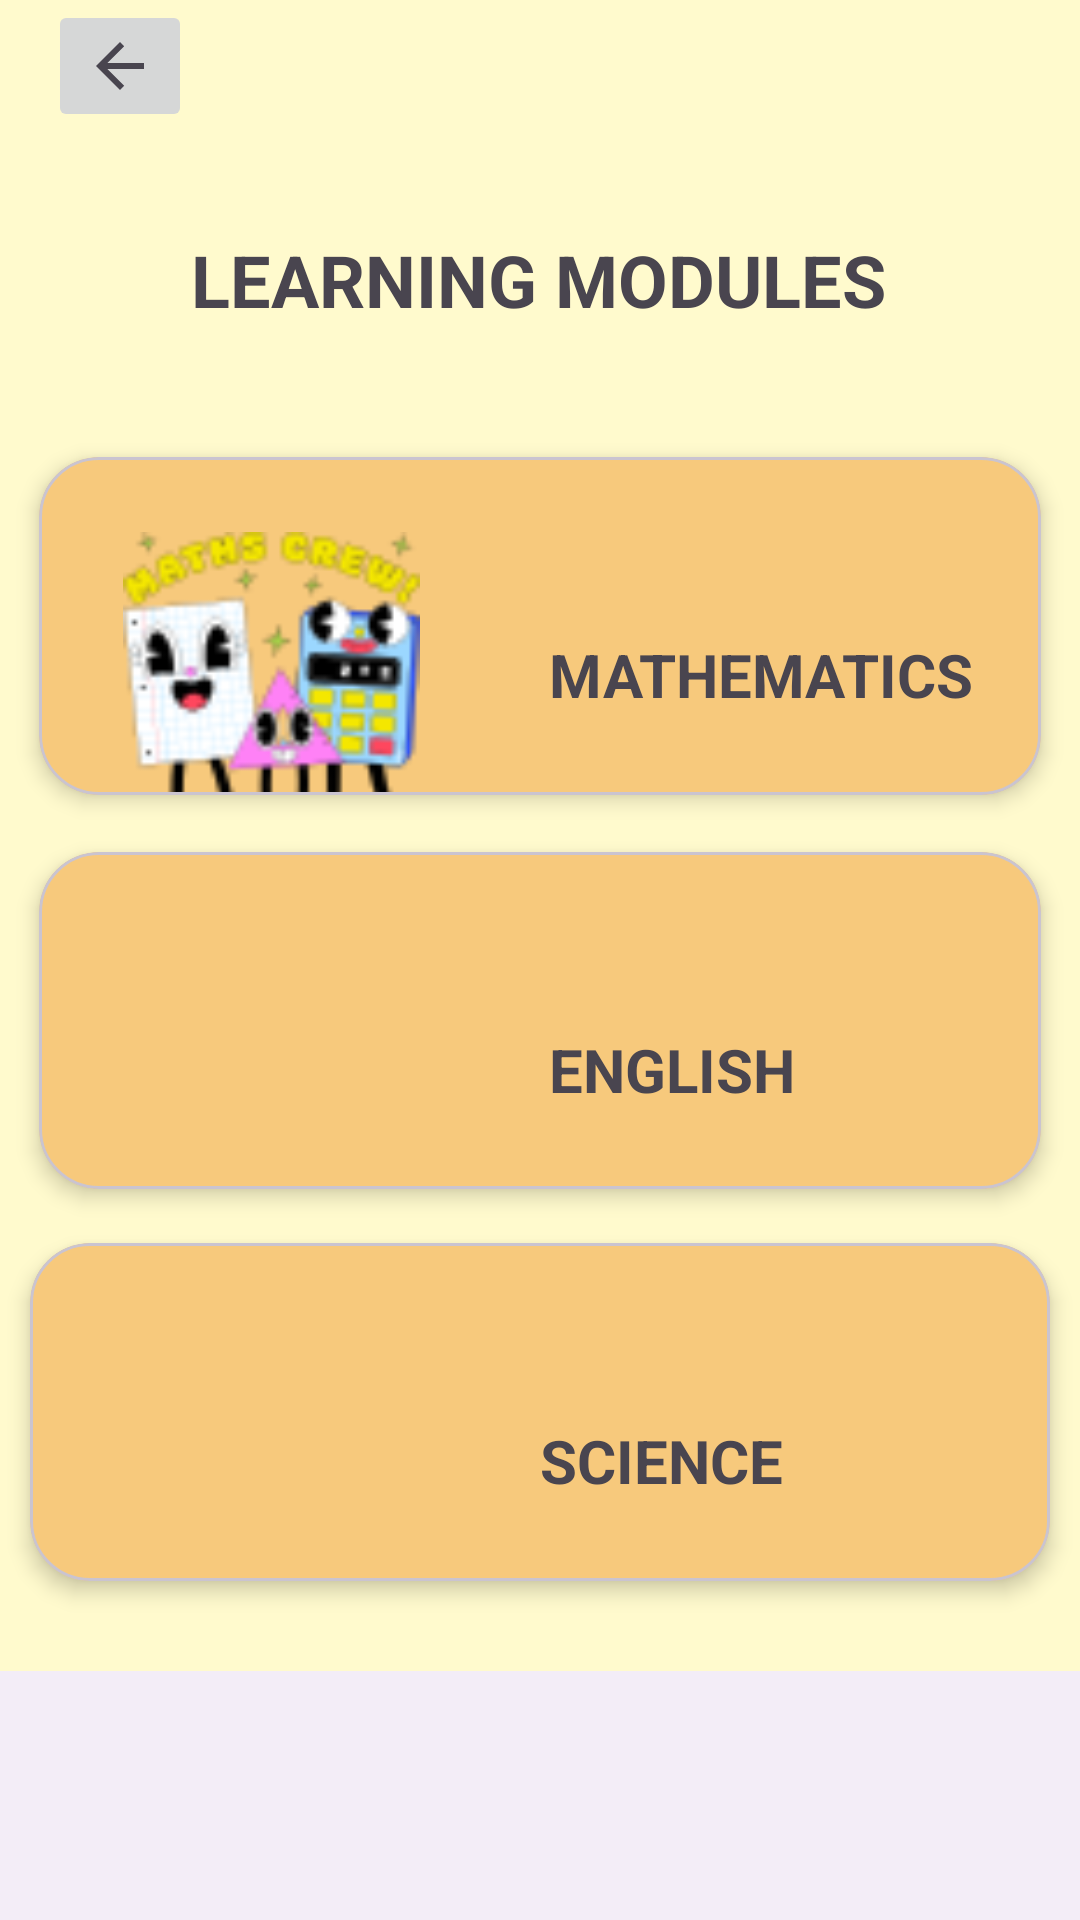

Layout XML and referenced resources for this Android screen:
<!-- AndroidManifest.xml: application theme Theme.MicroLearningQuizApp -->
<!-- res/layout/learningmodules.xml -->
<?xml version="1.0" encoding="utf-8"?>
<androidx.constraintlayout.widget.ConstraintLayout xmlns:android="http://schemas.android.com/apk/res/android"
    xmlns:app="http://schemas.android.com/apk/res-auto"
    xmlns:tools="http://schemas.android.com/tools"
    android:layout_width="match_parent"
    android:layout_height="match_parent"
    android:background="#FFFACD">

    <TextView
        android:id="@+id/textView"
        android:layout_width="wrap_content"
        android:layout_height="wrap_content"
        android:layout_marginTop="77dp"
        android:layout_marginBottom="43dp"
        android:text="LEARNING MODULES"
        android:textSize="24sp"
        android:textStyle="bold"
        app:layout_constraintBottom_toTopOf="@+id/math"
        app:layout_constraintEnd_toEndOf="parent"
        app:layout_constraintHorizontal_bias="0.497"
        app:layout_constraintStart_toStartOf="parent"
        app:layout_constraintTop_toTopOf="parent"
        tools:ignore="HardcodedText" />

    <com.google.android.material.card.MaterialCardView
        android:id="@+id/math"
        android:layout_width="0dp"
        android:layout_height="0dp"
        android:layout_marginStart="13dp"
        android:layout_marginEnd="13dp"
        android:layout_marginBottom="19dp"
        app:cardBackgroundColor="#F7C97C"
        app:cardCornerRadius="20dp"
        app:cardElevation="4dp"
        app:layout_constraintBottom_toTopOf="@+id/english"
        app:layout_constraintEnd_toEndOf="parent"
        app:layout_constraintStart_toStartOf="parent"
        app:layout_constraintTop_toBottomOf="@+id/textView"
        tools:ignore="MissingConstraints" >

        <ImageView
            android:id="@+id/imageView2"
            android:layout_width="105dp"
            android:layout_height="99dp"
            android:layout_margin="25dp"
            app:srcCompat="@drawable/maths" />

        <TextView
            android:id="@+id/textView2"
            android:layout_width="wrap_content"
            android:layout_height="wrap_content"
            android:layout_marginLeft="170dp"
            android:layout_marginTop="59dp"
            android:text="MATHEMATICS"
            android:textSize="20sp"
            android:textStyle="bold" />

    </com.google.android.material.card.MaterialCardView>

    <com.google.android.material.card.MaterialCardView
        android:id="@+id/english"
        android:layout_width="0dp"
        android:layout_height="0dp"
        android:layout_marginStart="13dp"
        android:layout_marginEnd="13dp"
        android:layout_marginBottom="18dp"
        app:cardBackgroundColor="#F7C97C"
        app:cardCornerRadius="20dp"
        app:cardElevation="4dp"
        app:layout_constraintBottom_toTopOf="@+id/science"
        app:layout_constraintEnd_toEndOf="parent"
        app:layout_constraintStart_toStartOf="parent"
        app:layout_constraintTop_toBottomOf="@+id/math"
        tools:ignore="MissingConstraints" >

        <ImageView
            android:id="@+id/imageView3"
            android:layout_width="106dp"
            android:layout_height="103dp"
            android:layout_margin="25dp"
            app:srcCompat="@drawable/english" />

        <TextView
            android:id="@+id/textView3"
            android:layout_width="wrap_content"
            android:layout_height="wrap_content"
            android:layout_marginLeft="170dp"
            android:layout_marginTop="59dp"
            android:text="ENGLISH"
            android:textSize="20sp"
            android:textStyle="bold" />
    </com.google.android.material.card.MaterialCardView>

    <com.google.android.material.card.MaterialCardView
        android:id="@+id/science"
        android:layout_width="0dp"
        android:layout_height="0dp"
        android:layout_marginStart="10dp"
        android:layout_marginEnd="10dp"
        android:layout_marginBottom="113dp"
        app:cardBackgroundColor="#F7C97C"
        app:cardCornerRadius="20dp"
        app:cardElevation="4dp"
        app:layout_constraintBottom_toBottomOf="parent"
        app:layout_constraintEnd_toEndOf="parent"
        app:layout_constraintStart_toStartOf="parent"
        app:layout_constraintTop_toBottomOf="@+id/english"
        tools:ignore="MissingConstraints" >

        <ImageView
            android:id="@+id/imageView4"
            android:layout_width="108dp"
            android:layout_height="104dp"
            android:layout_margin="25dp"
            app:srcCompat="@drawable/science" />

        <TextView
            android:id="@+id/textView4"
            android:layout_width="wrap_content"
            android:layout_height="wrap_content"
            android:layout_marginLeft="170dp"
            android:layout_marginTop="59dp"
            android:text="SCIENCE"
            android:textSize="20sp"
            android:textStyle="bold" />
    </com.google.android.material.card.MaterialCardView>

    <com.google.android.material.bottomnavigation.BottomNavigationView
        android:layout_width="410dp"
        android:layout_height="83dp"
        app:layout_constraintBottom_toBottomOf="parent"
        app:layout_constraintEnd_toEndOf="parent"
        app:layout_constraintStart_toStartOf="parent" />

    <ImageButton
        android:id="@+id/imageButton9"
        android:layout_width="wrap_content"
        android:layout_height="wrap_content"
        android:layout_marginStart="16dp"
        app:layout_constraintStart_toStartOf="parent"
        app:srcCompat="?attr/actionModeCloseDrawable"
        android:onClick="back"
        tools:layout_editor_absoluteY="34dp"
        tools:ignore="MissingConstraints" />

</androidx.constraintlayout.widget.ConstraintLayout>
<!-- resources referenced by this layout -->
<resources>
  <!-- drawable maths: png bitmap (drawable, 8615 bytes) -->
  <style name="Theme.MicroLearningQuizApp" parent="Theme.Material3.DayNight.NoActionBar">
          
          
      </style>
</resources>
